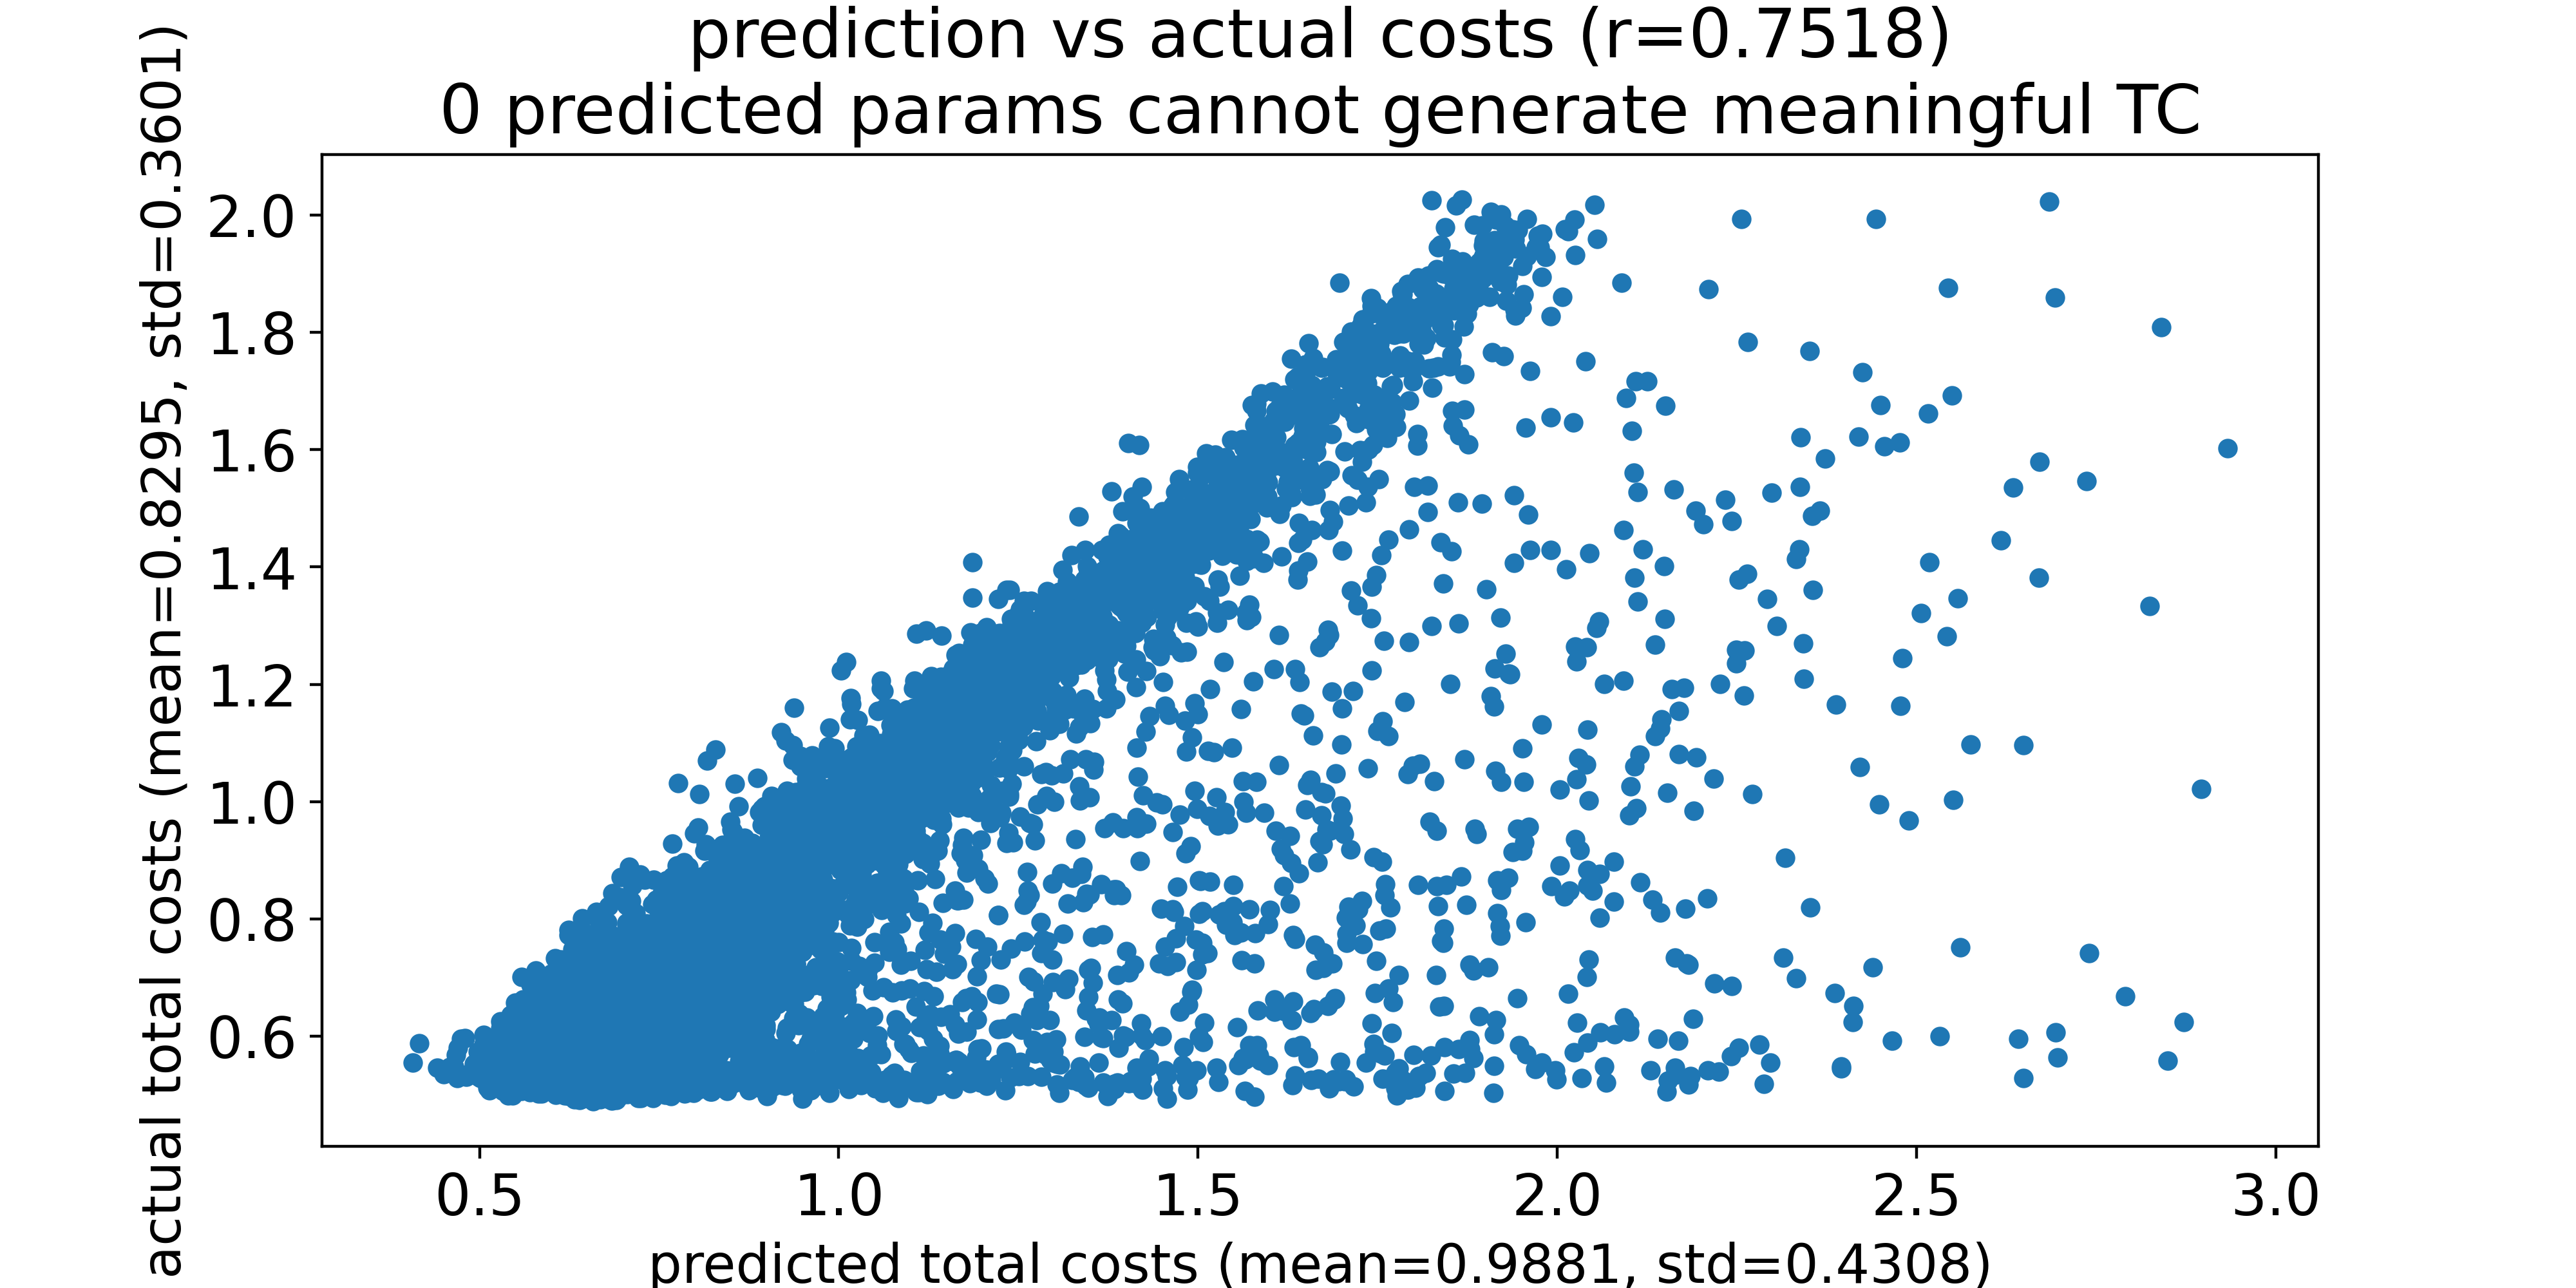

Source data for this figure (header and first rows):
predicted total costs, actual total costs
0.4071, 0.5542
0.4163, 0.587
0.4412, 0.5452
0.4506, 0.5352
0.458, 0.5472
0.4639, 0.5421
0.4642, 0.5483
0.4676, 0.5672
0.4689, 0.5279
0.4699, 0.5794
0.4748, 0.5946
0.4774, 0.5334
0.4801, 0.596
0.4815, 0.5305
0.4896, 0.5365
0.492, 0.552
0.4929, 0.5376
0.4979, 0.5733
0.4984, 0.5306
0.4991, 0.5616
0.4993, 0.5467
0.5, 0.5507
0.5009, 0.5439
0.5012, 0.5279
0.5022, 0.5374
0.5046, 0.5485
0.5054, 0.5851
0.5058, 0.602
0.5059, 0.5393
0.5068, 0.5501
0.5075, 0.5789
0.5076, 0.5479
0.5115, 0.5116
0.5121, 0.5402
0.5123, 0.5794
0.5137, 0.5077
0.5138, 0.5363
0.5154, 0.5662
0.517, 0.5375
0.518, 0.5262
0.5181, 0.5298
0.5196, 0.5599
0.5198, 0.5622
0.5198, 0.5682
0.521, 0.5544
0.5213, 0.5468
0.5217, 0.5376
0.5223, 0.5464
0.5225, 0.5943
0.5226, 0.5423
0.5228, 0.5592
0.5229, 0.5318
0.5243, 0.5265
0.5244, 0.5511
0.5245, 0.5569
0.5251, 0.5718
0.5253, 0.5688
0.5258, 0.5827
0.5266, 0.5564
0.5268, 0.5562
... 6,689 more rows
